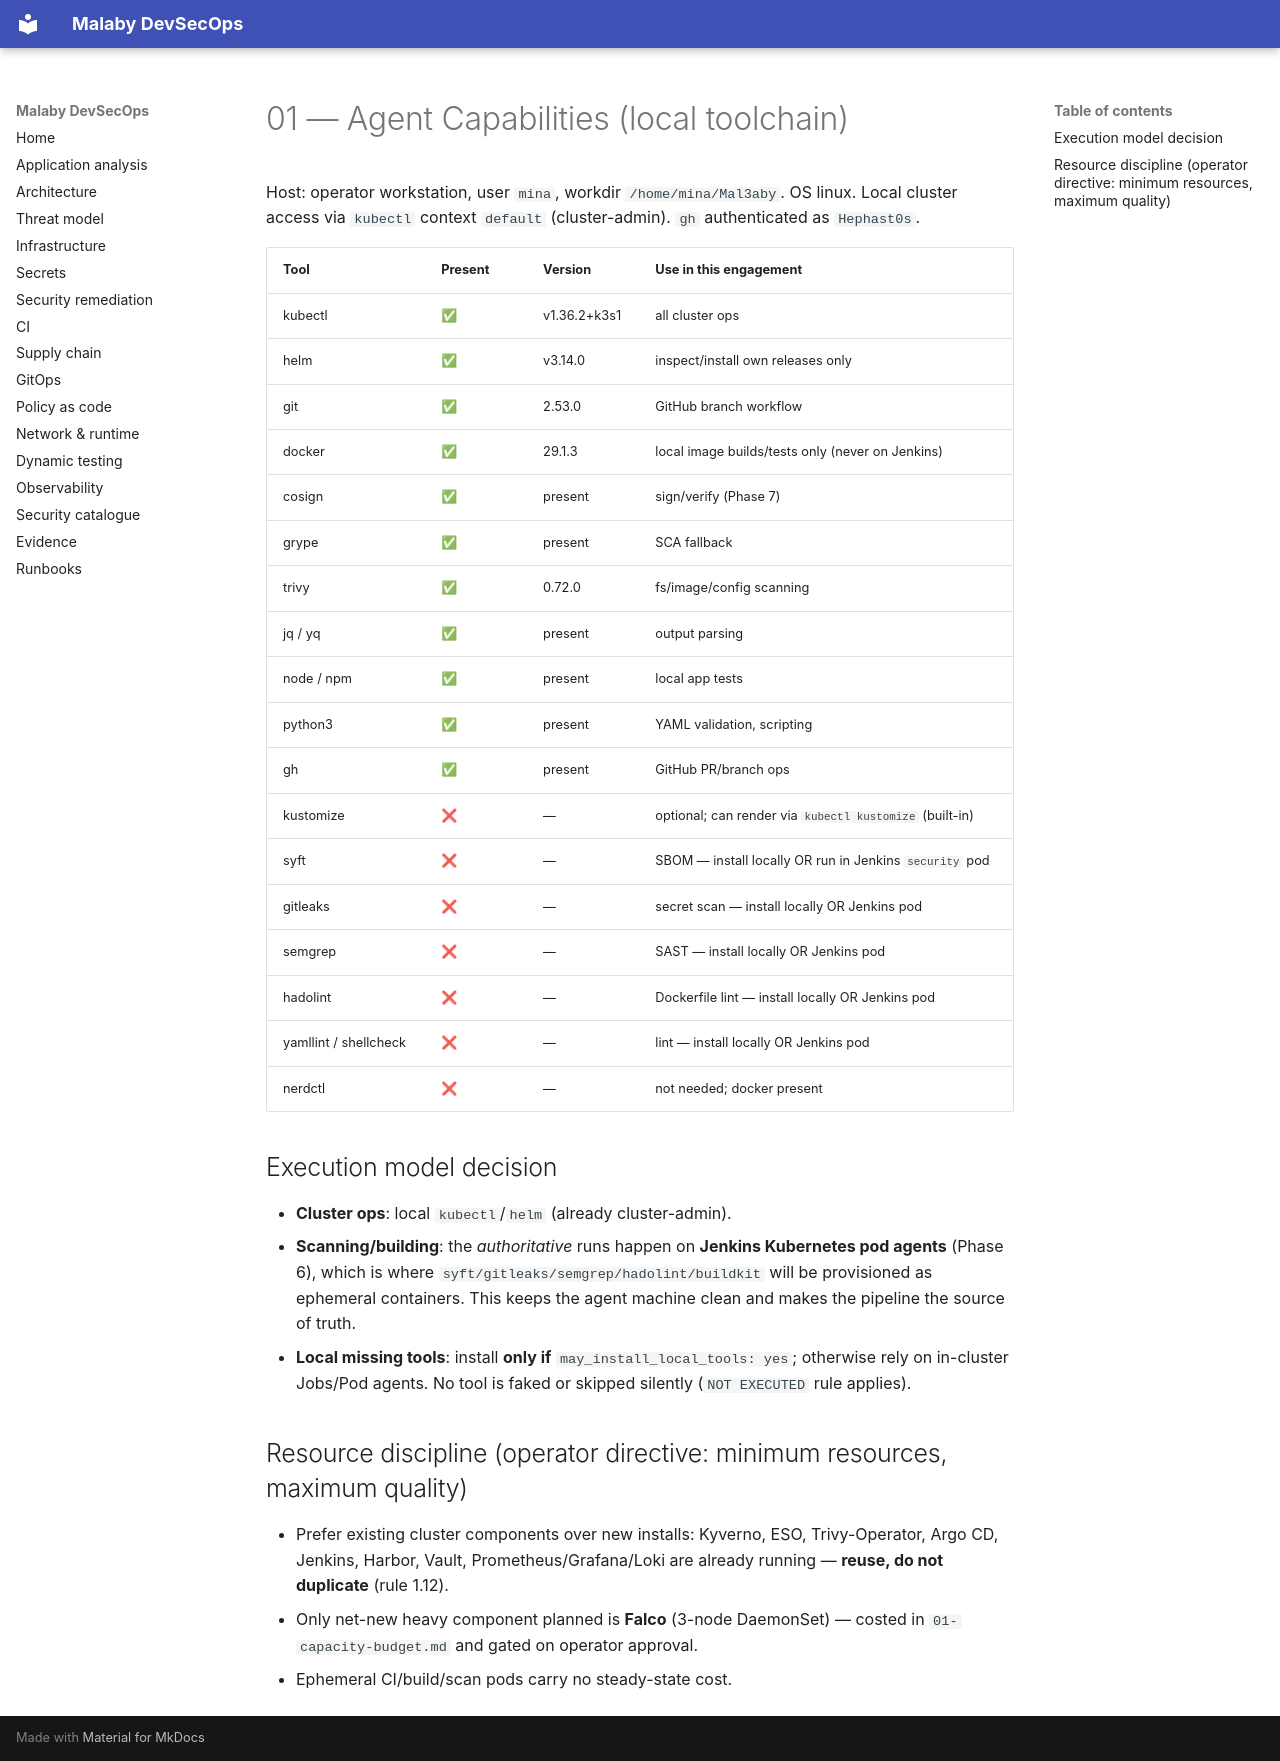

repository: MinaC4/Mal3aby · page: 01-agent-capabilities/index.html · generator: mkdocs

# 01 — Agent Capabilities (local toolchain)

Host: operator workstation, user `mina`, workdir `/home/mina/Mal3aby`. OS linux. Local cluster access
via `kubectl` context `default` (cluster-admin). `gh` authenticated as `Hephast0s`.

| Tool | Present | Version | Use in this engagement |
|---|---|---|---|
| kubectl | ✅ | v1.36.2+k3s1 | all cluster ops |
| helm | ✅ | v3.14.0 | inspect/install own releases only |
| git | ✅ | 2.53.0 | GitHub branch workflow |
| docker | ✅ | 29.1.3 | local image builds/tests only (never on Jenkins) |
| cosign | ✅ | present | sign/verify (Phase 7) |
| grype | ✅ | present | SCA fallback |
| trivy | ✅ | 0.72.0 | fs/image/config scanning |
| jq / yq | ✅ | present | output parsing |
| node / npm | ✅ | present | local app tests |
| python3 | ✅ | present | YAML validation, scripting |
| gh | ✅ | present | GitHub PR/branch ops |
| kustomize | ❌ | — | optional; can render via `kubectl kustomize` (built-in) |
| syft | ❌ | — | SBOM — install locally OR run in Jenkins `security` pod |
| gitleaks | ❌ | — | secret scan — install locally OR Jenkins pod |
| semgrep | ❌ | — | SAST — install locally OR Jenkins pod |
| hadolint | ❌ | — | Dockerfile lint — install locally OR Jenkins pod |
| yamllint / shellcheck | ❌ | — | lint — install locally OR Jenkins pod |
| nerdctl | ❌ | — | not needed; docker present |

## Execution model decision
- **Cluster ops**: local `kubectl`/`helm` (already cluster-admin).
- **Scanning/building**: the *authoritative* runs happen on **Jenkins Kubernetes pod agents** (Phase 6),
  which is where `syft/gitleaks/semgrep/hadolint/buildkit` will be provisioned as ephemeral containers.
  This keeps the agent machine clean and makes the pipeline the source of truth.
- **Local missing tools**: install **only if** `may_install_local_tools: yes`; otherwise rely on in-cluster
  Jobs/Pod agents. No tool is faked or skipped silently (`NOT EXECUTED` rule applies).

## Resource discipline (operator directive: minimum resources, maximum quality)
- Prefer existing cluster components over new installs: Kyverno, ESO, Trivy-Operator, Argo CD, Jenkins,
  Harbor, Vault, Prometheus/Grafana/Loki are already running — **reuse, do not duplicate** (rule 1.12).
- Only net-new heavy component planned is **Falco** (3-node DaemonSet) — costed in `01-capacity-budget.md`
  and gated on operator approval.
- Ephemeral CI/build/scan pods carry no steady-state cost.
